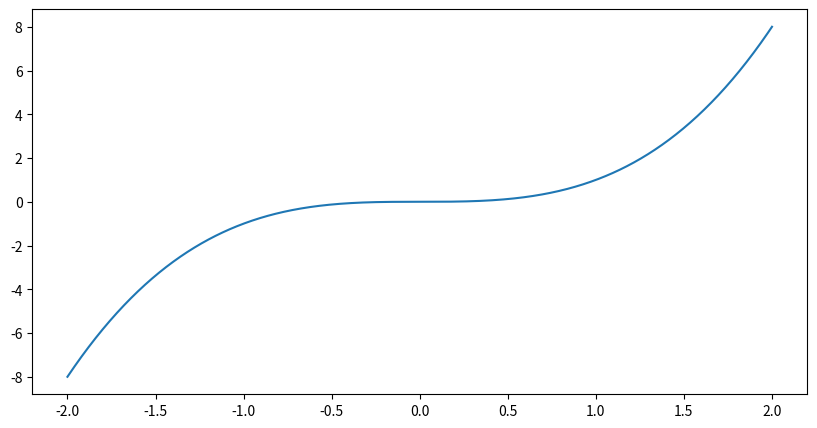

The matplotlib source for this figure:
import matplotlib.pyplot as plt 
import numpy as np 
from scipy.integrate import quad
  
# Creating vectors X and Y 
x = np.linspace(-2, 2, 1000) # x = -2 to x = 2, 1000 points/lines, the more points the smoother
y = x ** 3
  
fig = plt.figure(figsize = (10, 5)) 
# Create the plot 
plt.plot(x, y) 
  
# Show the plot 
plt.show() 

def function(x):
	return x ** 2

ans, err = quad(function, 0, 1)
print(ans)